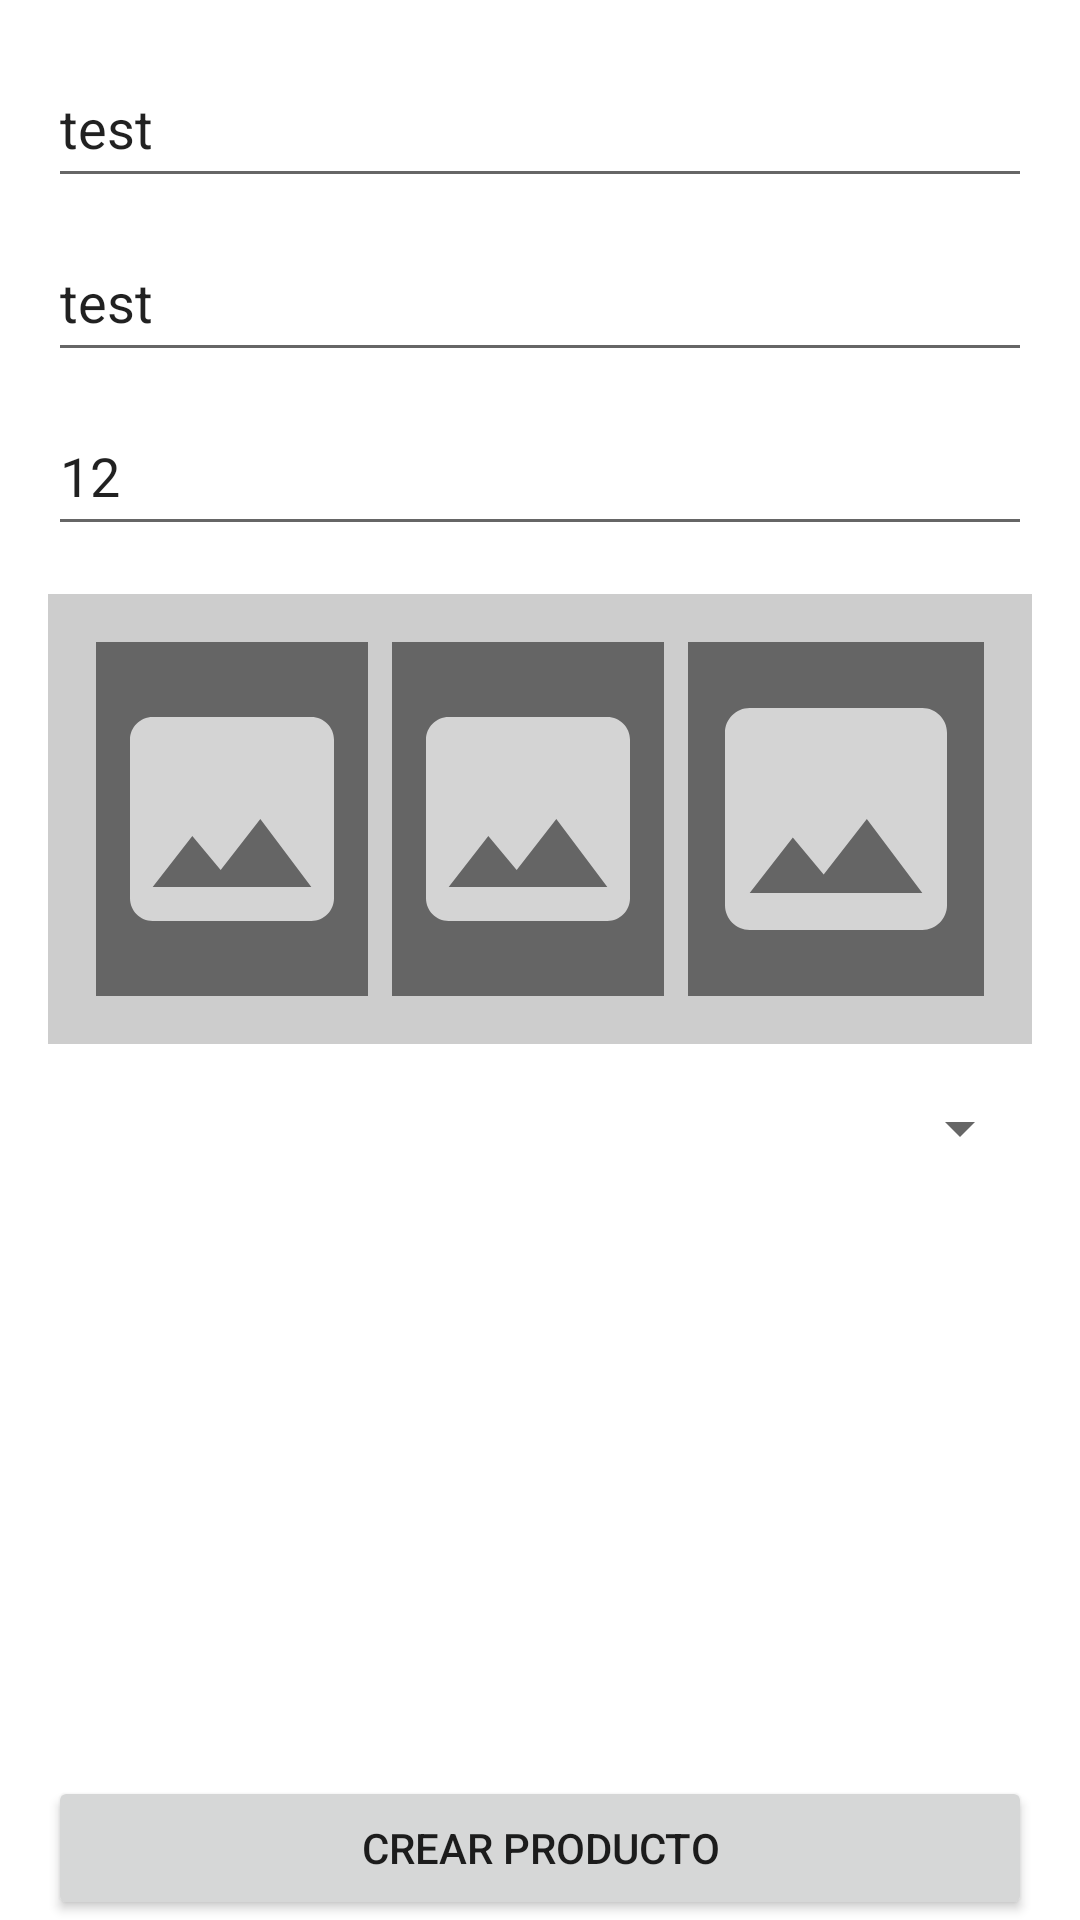

Android layout source for this screen:
<!-- AndroidManifest.xml: application theme Theme.Project_1 -->
<!-- res/layout/fragment_restaurant_product.xml -->
<?xml version="1.0" encoding="utf-8"?>
<FrameLayout xmlns:android="http://schemas.android.com/apk/res/android"
    xmlns:app="http://schemas.android.com/apk/res-auto"
    xmlns:tools="http://schemas.android.com/tools"
    android:layout_width="match_parent"
    android:layout_height="match_parent"
    tools:context=".fragments.restaurant.RestaurantProductFragment">

    <androidx.constraintlayout.widget.ConstraintLayout
        android:layout_width="match_parent"
        android:layout_height="match_parent">

        <EditText
            android:id="@+id/editName"
            android:layout_width="0dp"
            android:layout_height="50dp"
            android:layout_marginStart="16dp"
            android:layout_marginTop="16dp"
            android:layout_marginEnd="16dp"
            android:ems="10"
            android:hint="Nombre del producto"
            android:inputType="textPersonName"
            android:text="test"
            app:layout_constraintEnd_toEndOf="parent"
            app:layout_constraintStart_toStartOf="parent"
            app:layout_constraintTop_toTopOf="parent" />

        <EditText
            android:id="@+id/editDescription"
            android:layout_width="0dp"
            android:layout_height="50dp"
            android:layout_marginStart="16dp"
            android:layout_marginTop="8dp"
            android:layout_marginEnd="16dp"
            android:ems="10"
            android:hint="Descripcion"
            android:inputType="textPersonName"
            android:text="test"
            app:layout_constraintEnd_toEndOf="parent"
            app:layout_constraintStart_toStartOf="parent"
            app:layout_constraintTop_toBottomOf="@+id/editName" />

        <EditText
            android:id="@+id/editPrice"
            android:layout_width="0dp"
            android:layout_height="50dp"
            android:layout_marginStart="16dp"
            android:layout_marginTop="8dp"
            android:layout_marginEnd="16dp"
            android:ems="10"
            android:hint="Precio"
            android:inputType="numberDecimal"
            android:text="12"
            app:layout_constraintEnd_toEndOf="parent"
            app:layout_constraintStart_toStartOf="parent"
            app:layout_constraintTop_toBottomOf="@+id/editDescription" />

        <LinearLayout
            android:id="@+id/linearLayout2"
            android:layout_width="0dp"
            android:layout_height="150dp"
            android:layout_marginStart="16dp"
            android:layout_marginTop="16dp"
            android:layout_marginEnd="16dp"
            android:background="#CDCDCD"
            android:orientation="horizontal"
            android:padding="16dp"
            android:weightSum="3"
            app:layout_constraintEnd_toEndOf="parent"
            app:layout_constraintStart_toStartOf="parent"
            app:layout_constraintTop_toBottomOf="@+id/editPrice">

            <ImageView
                android:id="@+id/image1"
                android:layout_width="match_parent"
                android:layout_height="wrap_content"
                android:layout_marginEnd="8dp"
                android:layout_weight="1"
                android:background="#656565"
                android:src="@drawable/ic_image" />

            <ImageView
                android:id="@+id/image2"
                android:layout_width="match_parent"
                android:layout_height="wrap_content"
                android:layout_marginEnd="8dp"
                android:layout_weight="1"
                android:background="#656565"
                android:src="@drawable/ic_image" />

            <ImageView
                android:id="@+id/image3"
                android:layout_width="match_parent"
                android:layout_height="wrap_content"
                android:layout_weight="1"
                android:background="#656565"
                android:src="@drawable/ic_image" />
        </LinearLayout>

        <Spinner
            android:id="@+id/spinnerCategories"
            android:layout_width="0dp"
            android:layout_height="wrap_content"
            android:layout_marginTop="16dp"
            app:layout_constraintEnd_toEndOf="@+id/linearLayout2"
            app:layout_constraintStart_toStartOf="@+id/linearLayout2"
            app:layout_constraintTop_toBottomOf="@+id/linearLayout2" />

        <Button
            android:id="@+id/buttonSave"
            android:layout_width="0dp"
            android:layout_height="wrap_content"
            android:layout_marginStart="16dp"
            android:layout_marginEnd="16dp"
            android:text="Crear producto"
            app:layout_constraintBottom_toBottomOf="parent"
            app:layout_constraintEnd_toEndOf="parent"
            app:layout_constraintStart_toStartOf="parent" />
    </androidx.constraintlayout.widget.ConstraintLayout>
</FrameLayout>
<!-- resources referenced by this layout -->
<resources>
  <!-- drawable ic_image (drawable) -->
  <vector android:height="300dp" android:tint="#D4D4D4"
      android:viewportHeight="24" android:viewportWidth="24"
      android:width="300dp" xmlns:android="http://schemas.android.com/apk/res/android">
      <path android:fillColor="@android:color/white" android:pathData="M21,19V5c0,-1.1 -0.9,-2 -2,-2H5c-1.1,0 -2,0.9 -2,2v14c0,1.1 0.9,2 2,2h14c1.1,0 2,-0.9 2,-2zM8.5,13.5l2.5,3.01L14.5,12l4.5,6H5l3.5,-4.5z"/>
  </vector>
  <style name="Theme.Project_1" parent="Theme.MaterialComponents.DayNight.NoActionBar">
          
          <item name="colorPrimary">@color/purple_500</item>
          <item name="colorPrimaryVariant">@color/purple_700</item>
          <item name="colorOnPrimary">@color/white</item>
          
          <item name="colorSecondary">@color/teal_200</item>
          <item name="colorSecondaryVariant">@color/teal_700</item>
          <item name="colorOnSecondary">@color/black</item>
          
          <item name="android:statusBarColor">?attr/colorPrimaryVariant</item>
          
      </style>
  <!-- not gathered from this repository: default colours our renderer supplied (Android Studio template values) -->
  <color name="purple_500">#FF6200EE</color>
  <color name="purple_700">#FF3700B3</color>
  <color name="teal_200">#FF03DAC5</color>
  <color name="teal_700">#FF018786</color>
  <color name="black">#FF000000</color>
  <color name="white">#FFFFFFFF</color>
</resources>
